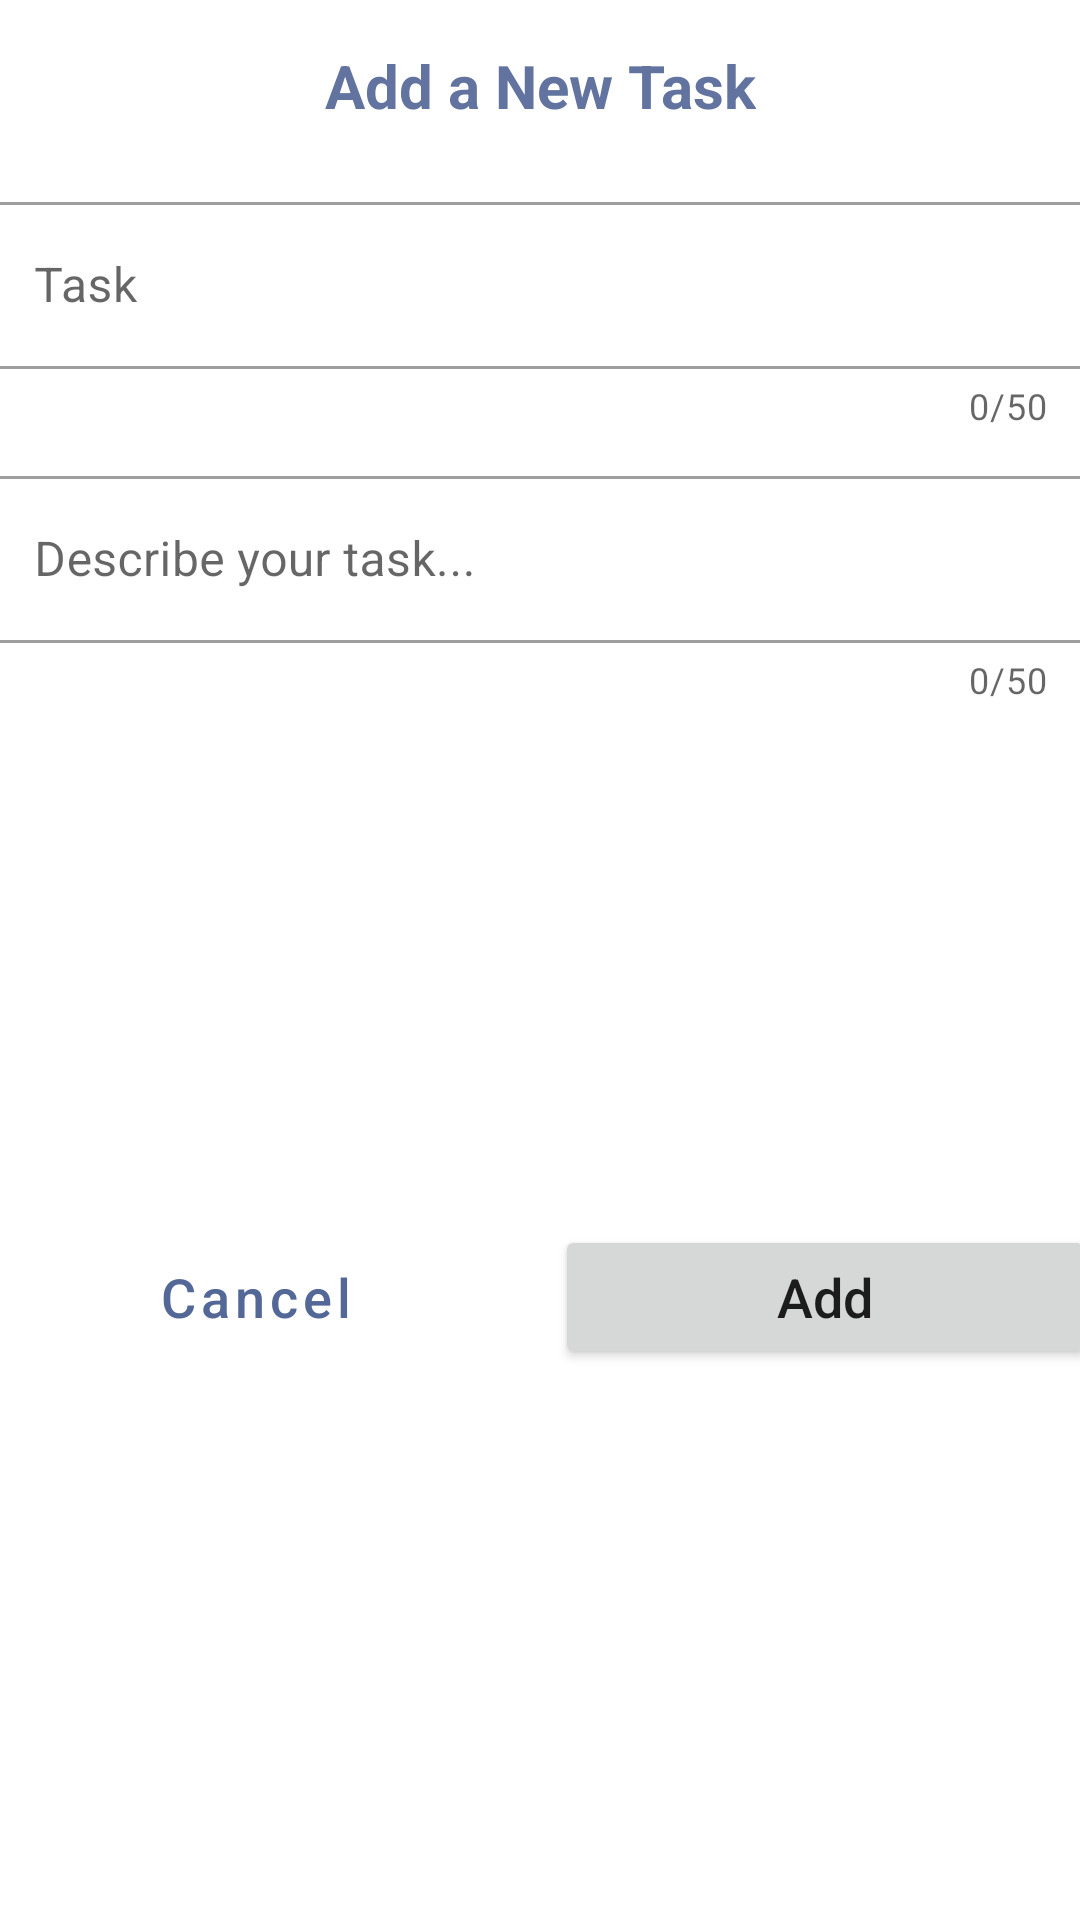

The Android layout XML behind this screen, and the referenced resources:
<!-- AndroidManifest.xml: application theme Theme.ToDolyToDoList -->
<!-- res/layout/dialog_add_task.xml -->
<?xml version="1.0" encoding="utf-8"?>
<androidx.constraintlayout.widget.ConstraintLayout xmlns:android="http://schemas.android.com/apk/res/android"
    xmlns:app="http://schemas.android.com/apk/res-auto"
    xmlns:tools="http://schemas.android.com/tools"
    android:layout_width="match_parent"
    android:layout_height="350dp"
    android:background="@color/white">


    <TextView
        android:id="@+id/txtEditTask"
        android:layout_width="wrap_content"
        android:layout_height="wrap_content"
        android:layout_marginTop="15dp"
        android:text="@string/txt_add_task"
        android:textColor="@color/sub_main_color"
        android:textSize="20sp"
        android:textStyle="bold"
        app:layout_constraintEnd_toEndOf="parent"
        app:layout_constraintStart_toStartOf="parent"
        app:layout_constraintTop_toTopOf="parent" />

    <com.google.android.material.textfield.TextInputLayout
        android:id="@+id/textInputLayout1"
        style="@style/Widget.MaterialComponents.TextInputLayout.OutlinedBox"
        android:layout_width="380dp"
        android:layout_height="wrap_content"
        android:layout_marginStart="15dp"
        android:layout_marginTop="15dp"
        android:layout_marginEnd="15dp"
        android:padding="5dp"

        app:counterEnabled="true"
        app:counterMaxLength="50"
        app:endIconMode="clear_text"
        app:helperTextEnabled="true"
        app:layout_constraintEnd_toEndOf="parent"
        app:layout_constraintStart_toStartOf="parent"
        app:layout_constraintTop_toBottomOf="@+id/txtEditTask">

        <com.google.android.material.textfield.TextInputEditText
            android:id="@+id/etEnterTaskTitle"
            android:layout_width="match_parent"
            android:layout_height="wrap_content"
            android:ems="10"
            android:hint="@string/et_task"
            android:inputType="textPersonName"
            android:maxLength="50"
            android:minHeight="48dp"
            app:layout_constraintEnd_toEndOf="parent"
            app:layout_constraintHorizontal_bias="0.062"
            app:layout_constraintStart_toStartOf="@+id/txtTask"
            tools:layout_editor_absoluteY="96dp" />

    </com.google.android.material.textfield.TextInputLayout>


    <com.google.android.material.textfield.TextInputLayout
        android:id="@+id/textInputLayout2"
        style="@style/Widget.MaterialComponents.TextInputLayout.OutlinedBox"
        android:layout_width="380dp"
        android:layout_height="wrap_content"
        android:layout_marginStart="15dp"
        android:layout_marginEnd="15dp"
        android:padding="5dp"
        app:counterEnabled="true"
        app:counterMaxLength="50"
        app:endIconMode="clear_text"
        app:helperTextEnabled="true"
        app:layout_constraintEnd_toEndOf="parent"
        app:layout_constraintStart_toStartOf="parent"
        app:layout_constraintTop_toBottomOf="@+id/textInputLayout1">

        <com.google.android.material.textfield.TextInputEditText
            android:id="@+id/etEnterDescription"
            android:layout_width="match_parent"
            android:layout_height="wrap_content"
            android:layout_marginTop="10dp"
            android:ems="10"
            android:hint="@string/et_description"
            android:inputType="textPersonName"
            android:maxLength="50"
            android:minHeight="48dp"
            app:layout_constraintEnd_toEndOf="parent"
            app:layout_constraintHorizontal_bias="0.062"
            app:layout_constraintStart_toStartOf="@+id/txtTask"
            app:layout_constraintTop_toBottomOf="@+id/etEnterTaskTitle" />

    </com.google.android.material.textfield.TextInputLayout>

    <Button
        android:id="@+id/btnCancelAddTask"
        style="@style/Widget.MaterialComponents.Button.TextButton"
        android:layout_width="0dp"
        android:layout_height="wrap_content"
        android:layout_marginStart="5dp"
        android:layout_marginEnd="5dp"
        android:layout_marginBottom="15dp"
        android:elevation="0dp"
        android:text="@string/btn_cancel_task"
        android:textAlignment="center"
        android:textAllCaps="false"
        android:textSize="18sp"
        app:layout_constraintBottom_toBottomOf="parent"
        app:layout_constraintEnd_toStartOf="@+id/btnAddTask"
        app:layout_constraintStart_toStartOf="@+id/textInputLayout2"
        app:layout_constraintTop_toBottomOf="@+id/textInputLayout2"
        app:strokeColor="@color/sub_main_color"
        app:strokeWidth="1dp" />

    <Button
        android:id="@+id/btnAddTask"
        android:layout_width="0dp"
        android:layout_height="wrap_content"
        android:layout_marginStart="5dp"
        android:layout_marginEnd="5dp"
        android:layout_marginBottom="15dp"
        android:elevation="0dp"
        android:text="@string/btn_add_task"
        android:textAlignment="center"
        android:textAllCaps="false"
        android:textSize="18sp"
        app:layout_constraintBottom_toBottomOf="parent"
        app:layout_constraintEnd_toEndOf="@+id/textInputLayout2"
        app:layout_constraintStart_toEndOf="@+id/btnCancelAddTask"
        app:layout_constraintTop_toBottomOf="@+id/textInputLayout2" />

</androidx.constraintlayout.widget.ConstraintLayout>
<!-- resources referenced by this layout -->
<resources>
  <color name="sub_main_color">#61739E</color>
  <color name="white">#FFFFFFFF</color>
  <string name="btn_add_task">Add</string>
  <string name="btn_cancel_task">Cancel</string>
  <string name="et_description">Describe your task...</string>
      //Button
  <string name="et_task">Task</string>
  <string name="txt_add_task">Add a New Task</string>
  <style name="Theme.ToDolyToDoList" parent="Theme.MaterialComponents.DayNight.NoActionBar">
          
          <item name="colorPrimary">@color/main_color</item>
          <item name="colorPrimaryVariant">@color/purple_700</item>
          <item name="colorOnPrimary">@color/white</item>
          
          <item name="colorSecondary">@color/teal_200</item>
          <item name="colorSecondaryVariant">@color/teal_700</item>
          <item name="colorOnSecondary">@color/black</item>
          
          <item name="android:statusBarColor">@color/sub_main_color</item>
          
      </style>
  <color name="main_color">#536897</color>
  <color name="purple_700">#FF3700B3</color>
  <color name="teal_200">#FF03DAC5</color>
  <color name="teal_700">#FF018786</color>
  <color name="black">#FF000000</color>
</resources>
